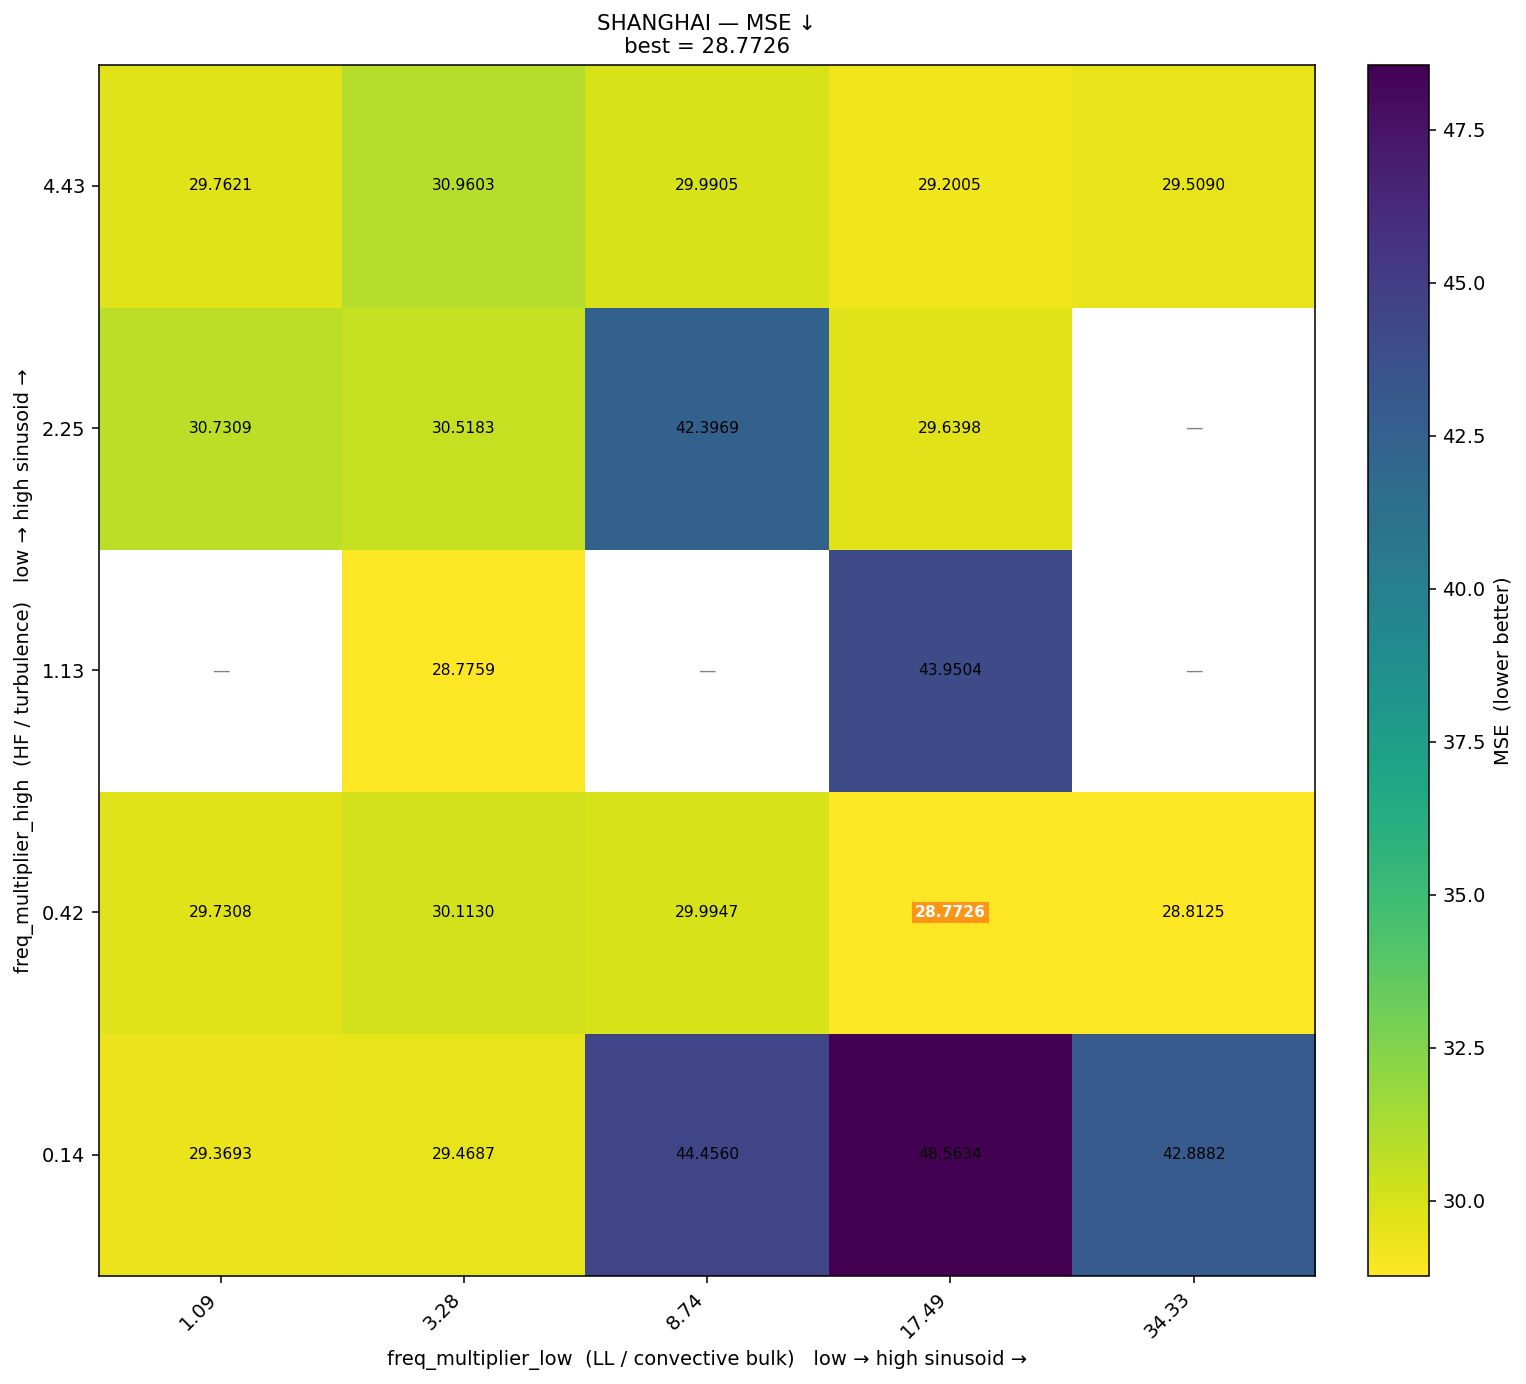

The table this chart was drawn from, first rows:
freq_high\freq_low, 1.09, 3.28, 8.74, 17.49, 34.33
4.43, 29.76, 30.96, 29.99, 29.2, 29.51
2.25, 30.73, 30.52, 42.4, 29.64, 
1.13, , 28.78, , 43.95, 
0.42, 29.73, 30.11, 29.99, 28.77, 28.81
0.14, 29.37, 29.47, 44.46, 48.56, 42.89
